Run: headless pygame with SDL's dummy video driver; simulated clock (each Clock.tick advances the game by its frame time, no real sleeping); random seed 0; keys injected as events and as key.get_pressed() state; no mouse input.
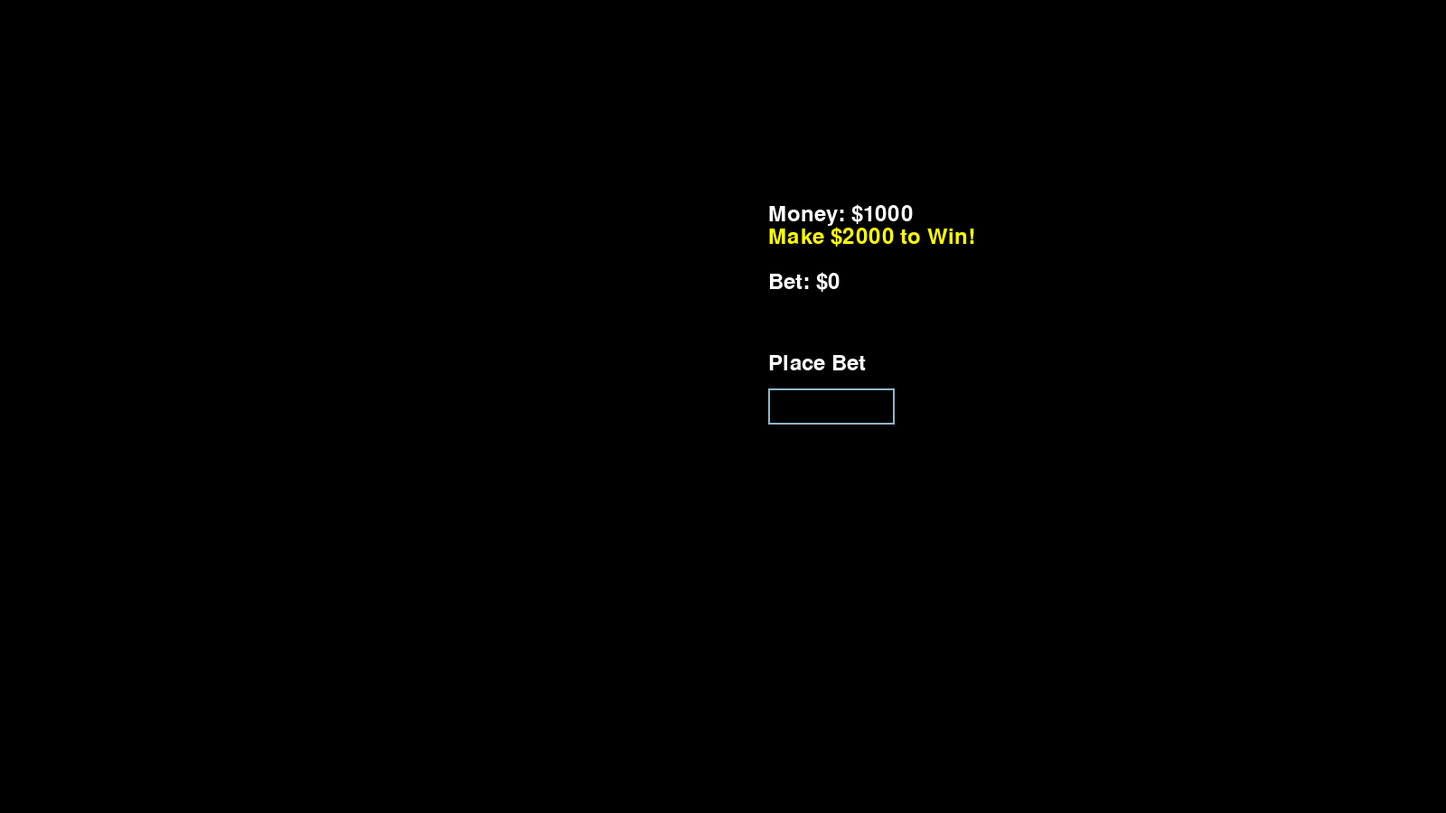
Frame 1 of 4 · flips 1–60 · no input
Frame 2 of 4 · flips 61–180 · tapped SPACE, RETURN · held RIGHT (→), D · screen unchanged from frame 1, image omitted
Frame 3 of 4 · flips 181–300 · held DOWN (↓), S · screen unchanged from frame 2, image omitted
Frame 4 of 4 · flips 301–420 · held LEFT (←), A, UP (↑), W · screen unchanged from frame 3, image omitted

The pygame program that drew these frames:

import pygame
import random
import sys

class Task:
    def __init__(self, location):
        self.location = location
        self.complete = False

    def isComplete(self):
        return self.complete

    def getLocation(self):
        return self.location

    def run(self):
        pass

class Stocks(Task):
    def __init__(self, location, money):
        super().__init__(location)
        self.money = money
        self.needlePos = 300
        self.xPos = 0
        self.positions = [(self.xPos, self.needlePos)]
        self.bet = 0
        self.game_started = False
        self.previous_needle_pos = self.needlePos

    def run(self):
        pygame.init()
        width, height = 1600, 900
        screen = pygame.display.set_mode((width, height))
        pygame.display.set_caption("Stock Market Simulation")

        font = pygame.font.SysFont(None, 36)
        bet_font = pygame.font.SysFont(None, 48)
        big_win_font = pygame.font.SysFont(None, 72)
        loser_font = pygame.font.SysFont(None, 72)
    
        fluctuationRange = 30
        clock = pygame.time.Clock()

        input_box = pygame.Rect(width // 2 + 50, height // 2 - 20, 140, 40)
        color_inactive = pygame.Color('lightskyblue3')
        color_active = pygame.Color('dodgerblue2')
        color = color_inactive
        active = False
        text = ''

        place_bet_text = "Place Bet"
        place_bet_surface = font.render(place_bet_text, True, pygame.Color('white'))

        while True:
            screen.fill((0, 0, 0))
            
            for event in pygame.event.get():
                if event.type == pygame.QUIT:
                    pygame.quit()
                    sys.exit()

            win_condition_text = "Make $2000 to Win!"
            win_condition_surface = font.render(win_condition_text, True, pygame.Color('yellow'))
            screen.blit(win_condition_surface, (width // 2 + 50, height // 2-200))
            
            screen.blit(place_bet_surface, (width // 2 + 50, height // 2 - 60))
            pygame.draw.rect(screen, color, input_box, 2)
            txt_surface = bet_font.render(text, True, pygame.Color('white'))
            screen.blit(txt_surface, (input_box.x + 5, input_box.y + 5))
            pygame.draw.rect(screen, color, input_box, 2)

            money_text = f"Money: ${self.money}"
            money_surface = font.render(money_text, True, pygame.Color('white'))
            screen.blit(money_surface, (width // 2 + 50, height // 4))

            bet_text = f"Bet: ${self.bet}"
            bet_surface = font.render(bet_text, True, pygame.Color('white'))
            screen.blit(bet_surface, (width // 2 + 50, height // 3))

            

            pygame.display.flip()
            clock.tick(30)

    def reset_game(self):
        self.money = 1000
        self.bet = 0
        self.xPos = 0
        self.needlePos = 300
        self.positions = [(self.xPos, self.needlePos)]
        self.game_started = False


def main():
    test = Stocks("Stock Market", 1000)
    test.run()

if __name__ == "__main__":
    main()
